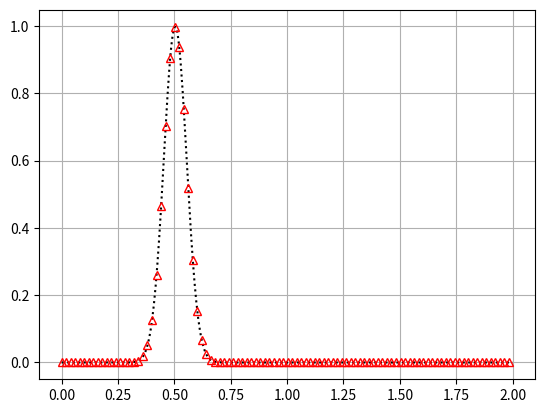

The matplotlib source for this figure:
import math
import numpy as np
import matplotlib.pyplot as plt


#Creating a Function.
def normal_dist(x , mean , sd):
    prob_density = 0.1/(sd*np.sqrt(2*np.pi)) * np.exp(-0.5*((x-mean)/sd)**2)
    prob_density = prob_density/np.max(prob_density)
    # prob_density = (np.pi*sd) * np.exp(-0.5*((x-mean)/sd)**2)

    return prob_density



class particle1D:
    x = 0.0       # position in x-axis [m]
    vel = 0.0     # velocity in x direction [m/s]
    C = 0.0       # concentration of tracer [kg/m3]
    C_SPH = 0.0
    def __init__(self, posx, velx, Conc):
        self.x = posx
        self.vel = velx
        self.C = Conc
        self.C_SPH = Conc
    def setPos(self, posx):
        self.x = posx
    def setVel(self, velx):
        self.vel = velx
    def setConc(self, Conc):
        self.C = Conc
    def setConc_SPH(self, Conc):
        self.C_SPH = Conc


def calcDC_FD(particles, gradC_FD, dC_FD):
    for i in range(NP):
        dC_FD[i] = -particles[i].vel * gradC_FD[i]


# >>> 1st-order upwind scheme
def calcGradC_1st(particles, gradC_FD, CLeft, CRight):
    gradC_FD[0] = (particles[0].C - CLeft)/(particles[1].x-particles[0].x)
    for i in range(1,NP):
        gradC_FD[i] = (particles[i].C - particles[i-1].C)/(particles[i].x-particles[i-1].x)


# >>> 2nd-order upwind scheme
def calcGradC_2nd(particles, gradC_FD, CLeft, CRight):
    gradC_FD[0] = (3*particles[0].C - 3*CLeft)/(2*(particles[1].x-particles[0].x))
    gradC_FD[1] = (3*particles[1].C - 4*particles[0].C + CLeft)/(2*(particles[1].x-particles[0].x))
    for i in range(2,NP):
        gradC_FD[i] = (3*particles[i].C - 4*particles[i-1].C + particles[i-2].C)/(2*(particles[1].x-particles[0].x))


# >>> SPH Kernel Function
def W(r,h):
    alphaD = 5/(8*h)
    q = r/h
    return alphaD*((1-q/2)**3)*(1.5*q+1)


# >>> SPH Kernel Function Derivative
def dW(r,h):
    alphaD = 5/(8*h*h)
    q = r/h
    return -3*alphaD*q*((1-q/2)**2)


# >>>
def calcGradC_SPH(particles, gradC_FD, h):
    gradC_FD[:] = 0
    N = len(particles)
    dx = (particles[-1].x - particles[0].x)/(N-1)
    nx = 2*int(h/dx)
    for i in range(N):
        # count_neighbors = 0
        sumWeight = 0.0
        idjMin = int((i - nx)) if (i - nx) > 0 else 0
        idjMax = int((i + nx)) if (i + nx) < N else N
        idJ = np.arange(idjMin,idjMax)
        # print(len(idJ))
        for j in idJ:
            if i == j: continue
            rij = abs(particles[i].x - particles[j].x)
            xij = (particles[i].x - particles[j].x)
            sign = xij/rij
            dw = dW(rij,h)
            sumWeight += dx * sign * dw
            gradC_FD[i] += dx * (particles[j].C_SPH - particles[i].C_SPH) * sign * dw


# >>>
def calcDC_SPH(particles, gradC_SPH, dC_SPH):
    for i in range(NP):
        dC_SPH[i] = -particles[i].vel * gradC_SPH[i]


## Constant parameters ===========================
NP = 500
vx = 0.01
xMin = 0.0
xMax = 2.0
CMin = 1.0
CMax = 1.01
CLeft = 0.0
CRight = 1.0
h = 0.016


tMin = 0.0
tMax = 1
# tMax = 20.0
tNow = tMin
dt = 1e-2
dtLog = 0.25




## Pre-processing ================================
particles = np.empty(NP, dtype=object)
posx = np.linspace(xMin, xMax, NP, dtype=float)
Conc = np.full((NP), CMin, dtype=float)
Conc = np.full((NP), CMin, dtype=float)
# Conc[:int(NP*0.6)] = CMax
# Conc[:int(NP*0.1)] = CMin
# Conc = 0.5*(np.sin(6*posx)+1)
for i in range(NP):
    Conc[i] = math.exp(-((posx[i]-0.5)**2)/0.005)
# Conc = normal_dist(posx , 0.5 , 0.1)


for i in range(NP):

    v = posx[i]*0.01
    particles[i] = particle1D(posx[i],v,Conc[i])
    # particles[i] = particle1D(posx[i],vx,Conc[i])

# Plot the velocity of the particles
vel_plot = np.array([part.vel for part in particles])
plt.plot(posx,vel_plot)
# plt.show()



Ctemp_FD = np.zeros(NP)
Ctemp_SPH = np.zeros(NP)
dC_FD = np.zeros(NP)
dC_SPH = np.zeros(NP)
gradC_FD = np.zeros(NP)
gradC_SPH = np.zeros(NP)


## Calculation ===================================
while tNow <= tMax:
    calcGradC_1st(particles, gradC_FD, CLeft, CRight)
    calcDC_FD(particles, gradC_FD, dC_FD)
    calcGradC_SPH(particles, gradC_SPH, h)
    calcDC_SPH(particles, gradC_SPH, dC_SPH)
    for i in range(NP):
        Ctemp_FD[i] = particles[i].C + dt*dC_FD[i]
        Ctemp_SPH[i] = particles[i].C_SPH + dt*dC_SPH[i]
    for i in range(NP):
        x = 0
        # particles[i].setConc(x)
        particles[i].setConc(Ctemp_FD[i])
        particles[i].setConc_SPH(Ctemp_SPH[i])
    tNow += dt
    print("t="+"{:.6f}".format(tNow),"FD: "+"{:.6f}".format(np.array([part.C for part in particles]).sum()),"SPH:"+"{:.6f}".format(np.array([part.C_SPH for part in particles]).sum()))
    if abs(dt-(tNow % dtLog)) < 1e-8: #((tNow % dtLog) <= (dtLog/1e2)):
        partPos = np.array([part.x for part in particles])
        partC_FD =  np.array([part.C for part in particles])
        partC_SPH =  np.array([part.C_SPH for part in particles])
        # print(partC_FD.sum()/NP)
        plt.clf()
        plt.plot(partPos, partC_FD, "k:")
        plt.plot(partPos, partC_SPH, "r^", markevery=5, fillstyle='none')
        # plt.plot(partPos, dC_FD, "k:")
        plt.plot(partPos, dC_SPH, "r^", markevery=20, fillstyle='none')
        # plt.ylim([-0.05,0.30])
        plt.draw()
        plt.pause(0.01)
        # plt.savefig("test_"+ "{:.6f}".format(tNow) +".png",dpi=300)
        # current_fig = plt.gcf()
        # plt.close(current_fig)

# plot the final concentration
plt.clf()
plt.plot(partPos, partC_FD, "k:")
plt.plot(partPos, partC_SPH, "r^", markevery=5, fillstyle='none')
plt.plot()
plt.grid()
plt.show()

